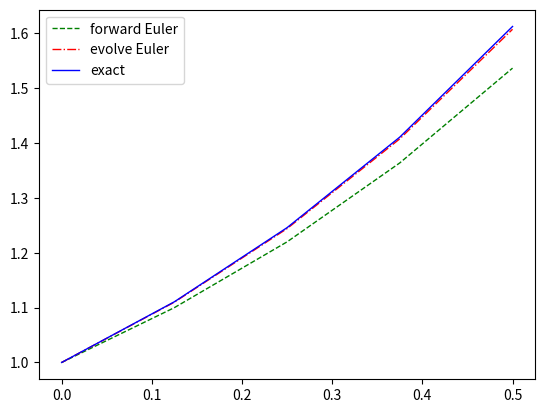

The matplotlib source for this figure:
import numpy
from matplotlib import pyplot

dt = .1 # 时间步长
nx = 5 # 离散数量

y = numpy.zeros(nx)
y_pro = numpy.zeros(nx)
y_exact = numpy.zeros(nx)

y[0] = 1
y_pro[0] = 1

# 微分方程 f' = 2y - 1
def fun(y):
  return 2*y-1

# 精确解
for n in range(nx):
  y_exact[n] = 1/2*(numpy.exp(n*2*dt)+1)

# 改进的欧拉
for n in range(nx):
  if n < nx-1:
    y_bar = y_pro[n] + fun(y_pro[n])*dt
    y_pro[n+1] = y_pro[n] + dt/2*( fun(y_bar) + fun(y_pro[n]))

# 前向欧拉
for n in range(nx):
  if n < nx-1:
    y[n+1] = (2*y[n] - 1)*dt + y[n]

# 绘图
pyplot.plot(numpy.linspace(0, dt*nx, nx), y,color='green',linewidth=1.0,linestyle='--',label='forward Euler')
pyplot.plot(numpy.linspace(0, dt*nx, nx), y_pro,color='red',linewidth=1.0,linestyle="-.", label='evolve Euler')
pyplot.plot(numpy.linspace(0, dt*nx, nx), y_exact,color='blue',linewidth=1.0,linestyle='-',label='exact')
pyplot.legend()
pyplot.show()
